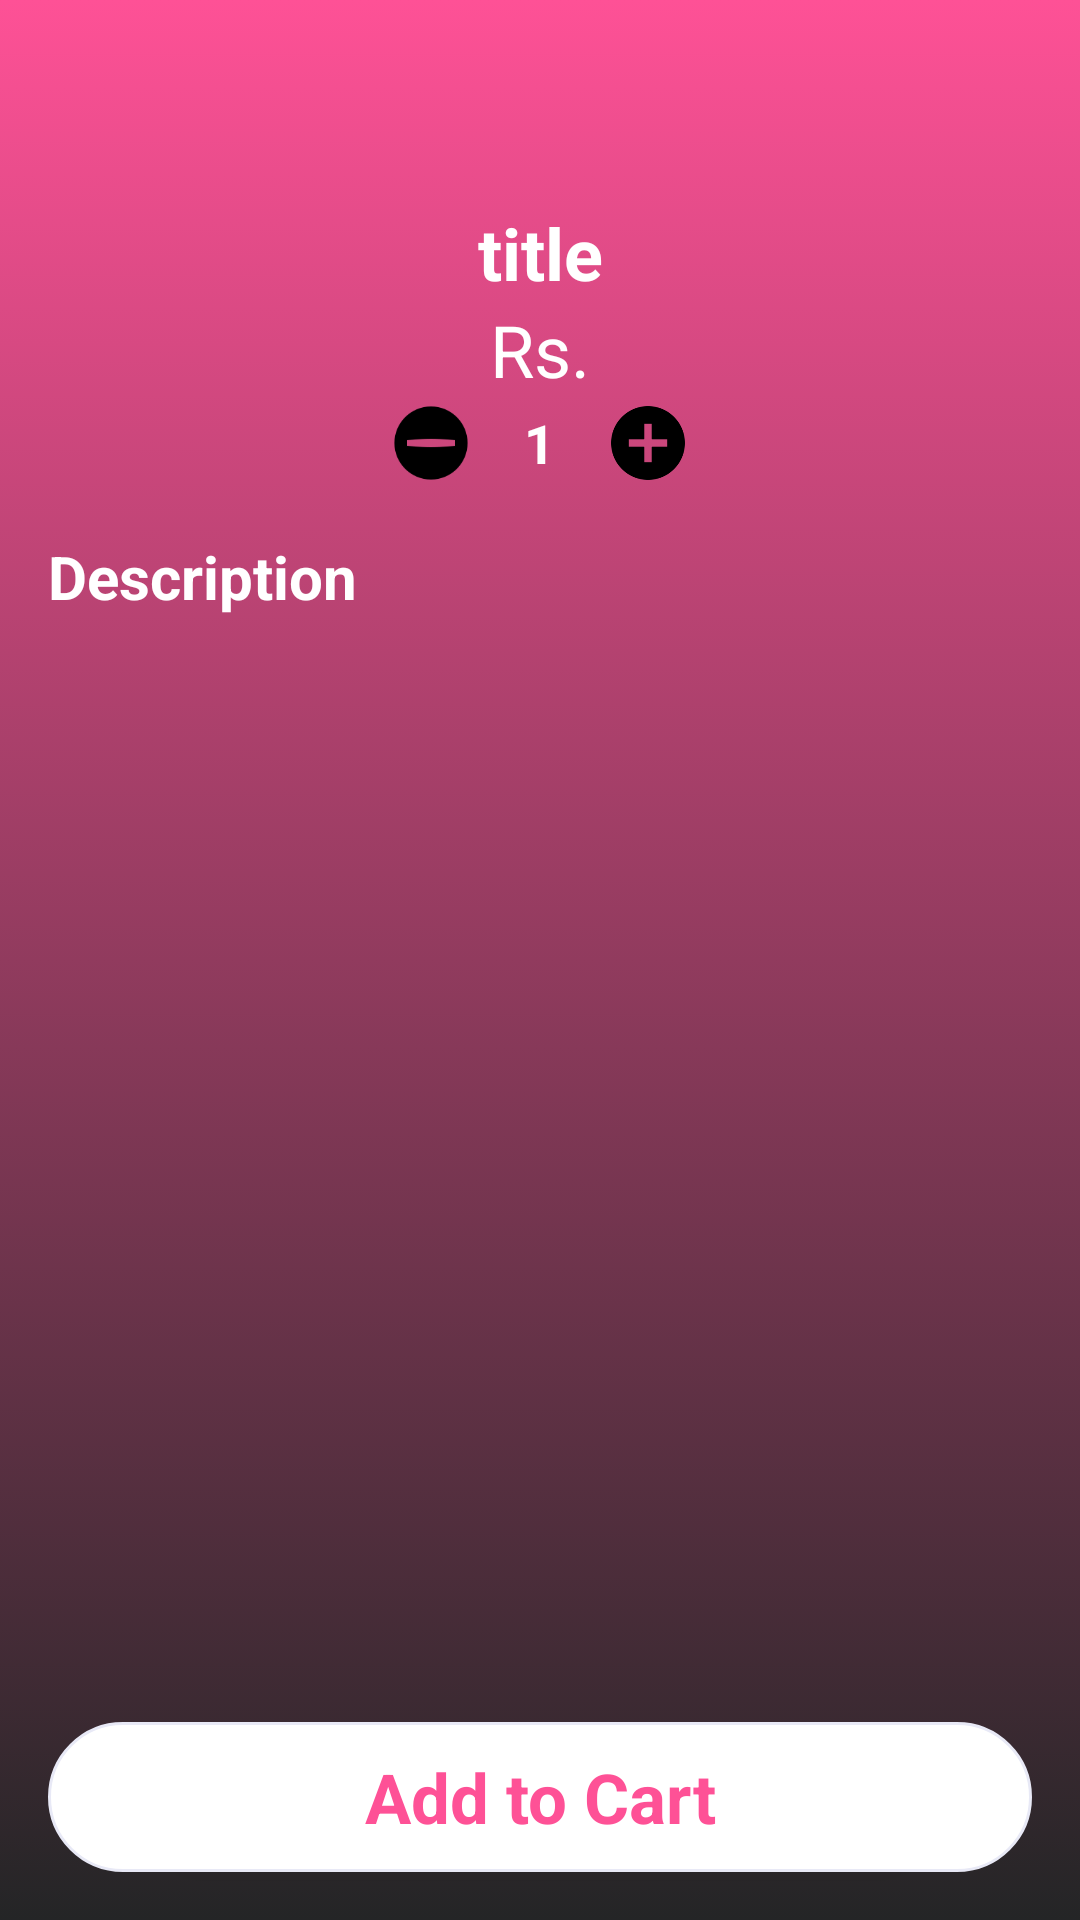

Layout XML and referenced resources for this Android screen:
<!-- AndroidManifest.xml: application theme Theme.MrFooody -->
<!-- res/layout/activity_order.xml -->
<?xml version="1.0" encoding="utf-8"?>
<androidx.constraintlayout.widget.ConstraintLayout xmlns:android="http://schemas.android.com/apk/res/android"
    xmlns:app="http://schemas.android.com/apk/res-auto"
    xmlns:tools="http://schemas.android.com/tools"
    android:layout_width="match_parent"
    android:layout_height="match_parent"
    tools:context=".OrderActivity"
    android:background="@drawable/gradient_background">

    <ScrollView
        android:id="@+id/scrollView2"
        android:layout_width="match_parent"
        android:layout_height="match_parent"
        android:contentDescription="@string/appbar_scrolling_view_behavior">

        <LinearLayout
            android:layout_width="match_parent"
            android:layout_height="wrap_content"
            android:orientation="vertical">

            <TextView
                android:id="@+id/titleTxt"
                android:layout_width="match_parent"
                android:layout_height="wrap_content"
                android:layout_marginTop="68dp"
                android:text="title"
                android:textAlignment="center"
                android:textColor="@color/white"
                android:textSize="24sp"
                android:textStyle="bold" />

            <TextView
                android:id="@+id/priceText"
                android:layout_width="match_parent"
                android:layout_height="wrap_content"
                android:text="Rs."
                android:textAlignment="center"
                android:textColor="@color/white"
                android:textSize="24sp" />

            <ImageView
                android:id="@+id/imageView2"
                android:layout_width="match_parent"
                android:layout_height="wrap_content"
                app:srcCompat="@drawable/bur1" />

            <LinearLayout
                android:layout_width="match_parent"
                android:layout_height="match_parent"
                android:gravity="center"
                android:orientation="horizontal">

                <ImageView
                    android:id="@+id/minusBtn"
                    android:layout_width="30dp"
                    android:layout_height="30dp"
                    app:srcCompat="@drawable/minus" />

                <TextView
                    android:id="@+id/numberOrder"
                    android:layout_width="wrap_content"
                    android:layout_height="wrap_content"
                    android:layout_marginStart="16dp"
                    android:layout_marginEnd="16dp"
                    android:text="1"
                    android:textAlignment="center"
                    android:textColor="@color/white"
                    android:textSize="18sp"
                    android:textStyle="bold" />

                <ImageView
                    android:id="@+id/plusBtn"
                    android:layout_width="30dp"
                    android:layout_height="30dp"
                    app:srcCompat="@drawable/plus" />

            </LinearLayout>

            <TextView
                android:id="@+id/descriptionTxt"
                android:layout_width="wrap_content"
                android:layout_height="wrap_content"
                android:layout_margin="16dp"
                android:layout_weight="1"
                android:text="Description"
                android:textColor="@color/white"
                android:textSize="20sp"
                android:textStyle="bold" />

        </LinearLayout>
    </ScrollView>

    <TextView
        android:id="@+id/addToCartBtn"
        android:layout_width="0dp"
        android:layout_height="50dp"
        android:text="Add to Cart"
        android:textStyle="bold"
        android:elevation="3dp"
        android:layout_margin="16dp"
        android:background="@drawable/round_shape"
        android:gravity="center"
        android:textSize="23sp"
        android:textColor="@color/rose"
        app:layout_constraintBottom_toBottomOf="@+id/scrollView2"
        app:layout_constraintEnd_toEndOf="parent"
        app:layout_constraintStart_toStartOf="parent" />
</androidx.constraintlayout.widget.ConstraintLayout>
<!-- resources referenced by this layout -->
<resources>
  <color name="rose">#fe5196</color>
  <color name="white">#FFFFFFFF</color>
  <!-- drawable gradient_background (drawable) -->
  <?xml version="1.0" encoding="utf-8"?>
  <selector xmlns:android="http://schemas.android.com/apk/res/android">
  
      <item>
          <shape>
              <gradient android:angle="90" android:startColor="#242526" android:endColor="#fe5196" android:type="linear"/>
  
          </shape>
      </item>
  </selector>
  <!-- drawable minus: png bitmap (drawable, 1734 bytes) -->
  <!-- drawable plus: png bitmap (drawable, 2900 bytes) -->
  <!-- drawable round_shape (drawable) -->
  <?xml version="1.0" encoding="utf-8"?>
  <shape xmlns:android="http://schemas.android.com/apk/res/android">
  <solid android:color="@color/white"/>
      <stroke android:width="1dp" android:color="@color/gray"/>
      <corners android:radius="30dp"/>
  
  </shape>
  <style name="Theme.MrFooody" parent="Theme.MaterialComponents.DayNight.NoActionBar">
          
          <item name="android:windowFullscreen">true</item>
          <item name="colorPrimary">@color/purple_500</item>
          <item name="colorPrimaryVariant">@color/purple_700</item>
          <item name="colorOnPrimary">@color/white</item>
          
          <item name="colorSecondary">@color/teal_200</item>
          <item name="colorSecondaryVariant">@color/teal_700</item>
          <item name="colorOnSecondary">@color/black</item>
          
          <item name="android:statusBarColor" tools:targetApi="l">?attr/colorPrimaryVariant</item>
          
      </style>
  <color name="gray">#E8E9f6</color>
  <color name="purple_500">#FF6200EE</color>
  <color name="purple_700">#FF3700B3</color>
  <color name="teal_200">#FF03DAC5</color>
  <color name="teal_700">#FF018786</color>
  <color name="black">#FF000000</color>
</resources>
